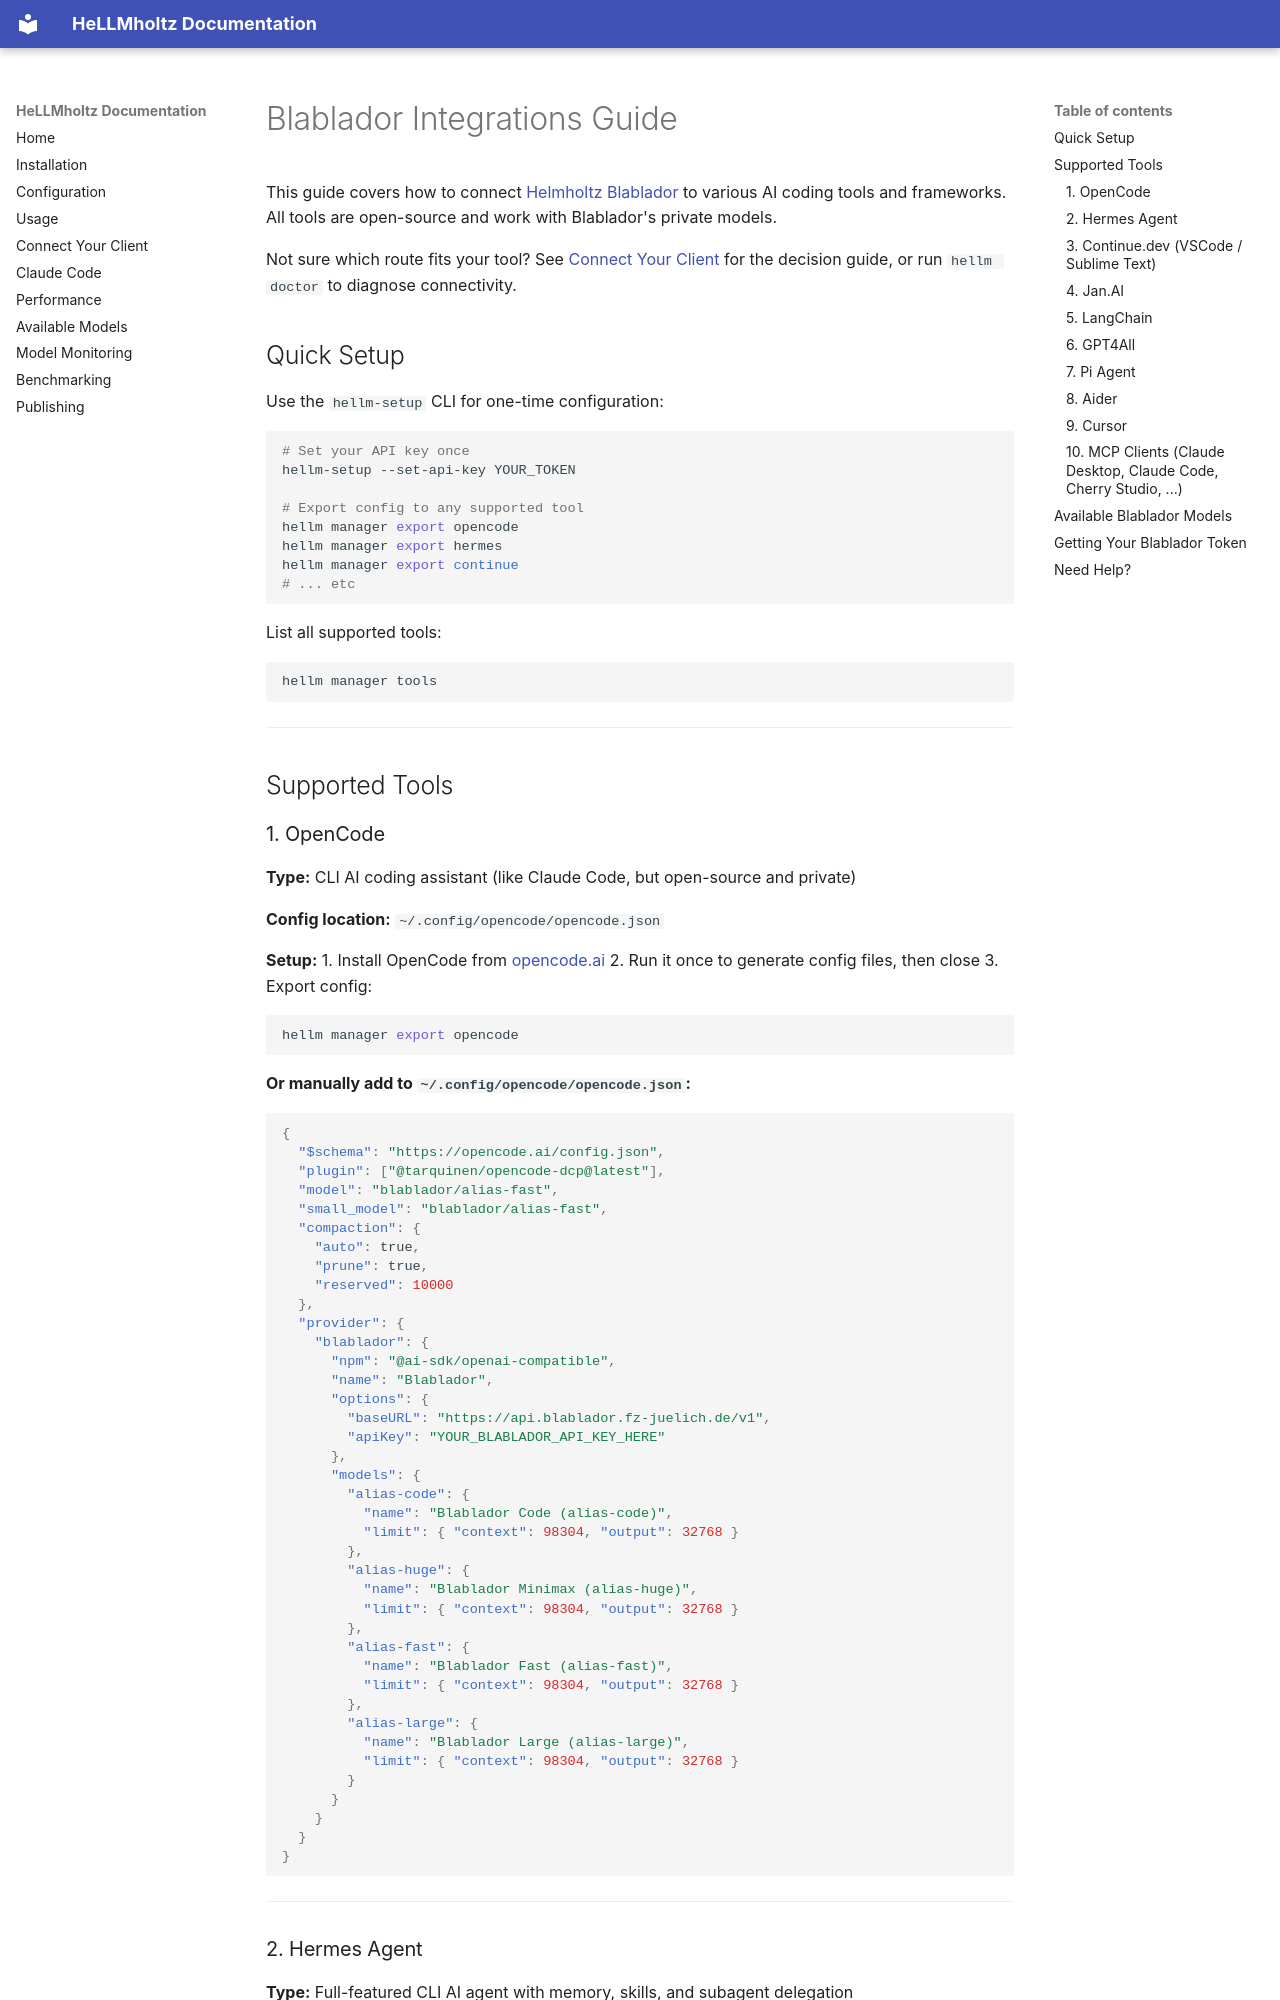

repository: JonasHeinickeBio/HeLLMholtz · page: blablador-integrations/index.html · generator: mkdocs

# Blablador Integrations Guide

This guide covers how to connect [Helmholtz Blablador](https://blablador.fz-juelich.de) to various AI coding tools and frameworks. All tools are open-source and work with Blablador's private models.

Not sure which route fits your tool? See [Connect Your Client](connect-your-client.md) for the decision guide, or run `hellm doctor` to diagnose connectivity.

## Quick Setup

Use the `hellm-setup` CLI for one-time configuration:

```bash
# Set your API key once
hellm-setup --set-api-key YOUR_TOKEN

# Export config to any supported tool
hellm manager export opencode
hellm manager export hermes
hellm manager export continue
# ... etc
```

List all supported tools:

```bash
hellm manager tools
```

---

## Supported Tools

### 1. OpenCode

**Type:** CLI AI coding assistant (like Claude Code, but open-source and private)

**Config location:** `~/.config/opencode/opencode.json`

**Setup:**
1. Install OpenCode from [opencode.ai](https://opencode.ai)
2. Run it once to generate config files, then close
3. Export config:

```bash
hellm manager export opencode
```

**Or manually add to `~/.config/opencode/opencode.json`:**

```json
{
  "$schema": "https://opencode.ai/config.json",
  "plugin": ["@tarquinen/opencode-dcp@latest"],
  "model": "blablador/alias-fast",
  "small_model": "blablador/alias-fast",
  "compaction": {
    "auto": true,
    "prune": true,
    "reserved": 10000
  },
  "provider": {
    "blablador": {
      "npm": "@ai-sdk/openai-compatible",
      "name": "Blablador",
      "options": {
        "baseURL": "https://api.blablador.fz-juelich.de/v1",
        "apiKey": "YOUR_BLABLADOR_API_KEY_HERE"
      },
      "models": {
        "alias-code": {
          "name": "Blablador Code (alias-code)",
          "limit": { "context": 98304, "output": 32768 }
        },
        "alias-huge": {
          "name": "Blablador Minimax (alias-huge)",
          "limit": { "context": 98304, "output": 32768 }
        },
        "alias-fast": {
          "name": "Blablador Fast (alias-fast)",
          "limit": { "context": 98304, "output": 32768 }
        },
        "alias-large": {
          "name": "Blablador Large (alias-large)",
          "limit": { "context": 98304, "output": 32768 }
        }
      }
    }
  }
}
```

---
